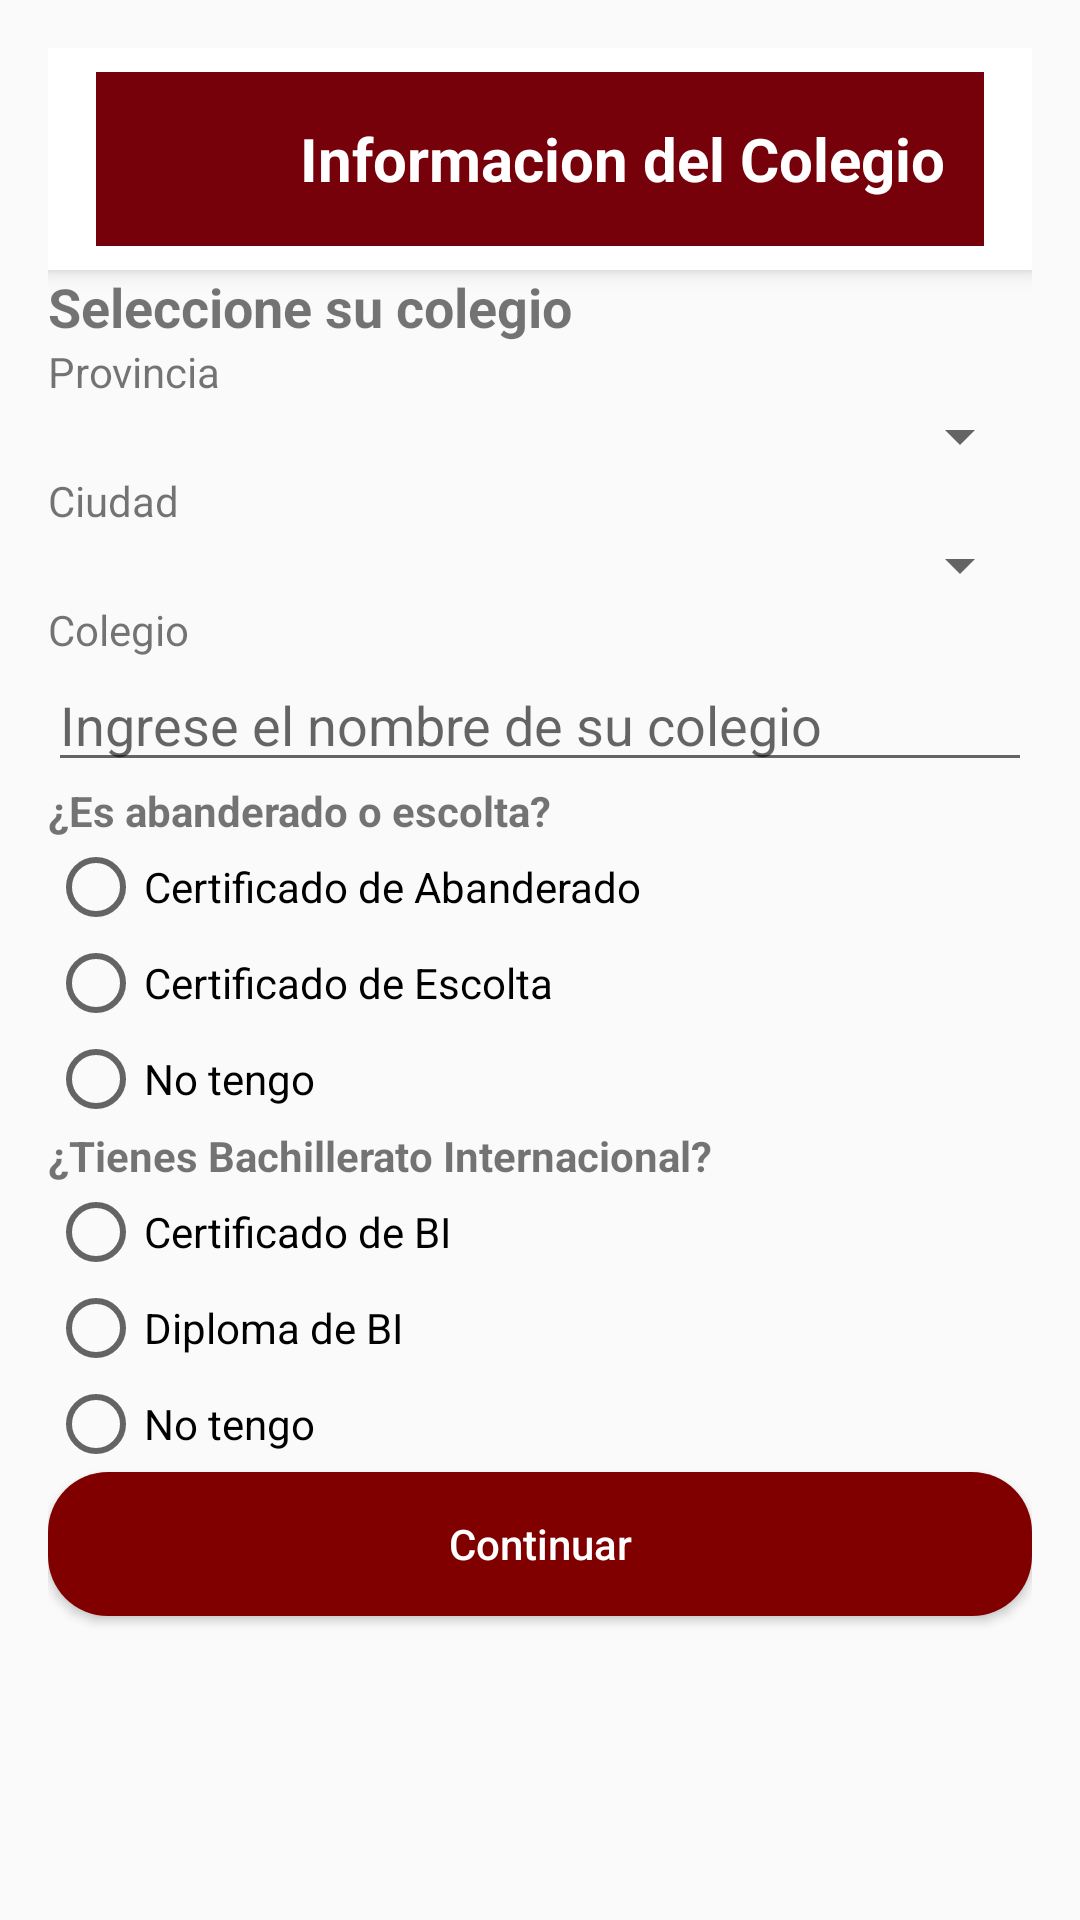

The Android layout XML behind this screen, and the referenced resources:
<!-- AndroidManifest.xml: activity theme Theme.AppCompat.Light.NoActionBar -->
<!-- res/layout/activity_colegio_form.xml -->
<?xml version="1.0" encoding="utf-8"?>
<LinearLayout xmlns:android="http://schemas.android.com/apk/res/android"
    android:layout_width="match_parent"
    android:layout_height="match_parent"
    android:orientation="vertical"
    android:padding="16dp">

    <include layout="@layout/toolbar_register"/>

    <TextView
        android:layout_width="wrap_content"
        android:layout_height="wrap_content"
        android:text="Seleccione su colegio"
        android:textSize="18sp"
        android:textStyle="bold" />

    
    <TextView
        android:layout_width="wrap_content"
        android:layout_height="wrap_content"
        android:text="Provincia" />

    <Spinner
        android:id="@+id/spinnerProvincia"
        android:layout_width="match_parent"
        android:layout_height="wrap_content" />

    
    <TextView
        android:layout_width="wrap_content"
        android:layout_height="wrap_content"
        android:text="Ciudad" />

    <Spinner
        android:id="@+id/spinnerCiudad"
        android:layout_width="match_parent"
        android:layout_height="wrap_content" />

    
    <TextView
        android:layout_width="wrap_content"
        android:layout_height="wrap_content"
        android:text="Colegio" />

    <EditText
        android:id="@+id/editTextColegio"
        android:layout_width="match_parent"
        android:layout_height="wrap_content"
        android:hint="Ingrese el nombre de su colegio" />

    
    <TextView
        android:layout_width="wrap_content"
        android:layout_height="wrap_content"
        android:text="¿Es abanderado o escolta?"
        android:textStyle="bold"  />

    <RadioGroup
        android:id="@+id/radioGroupAbanderado"
        android:layout_width="match_parent"
        android:layout_height="wrap_content">

        <RadioButton
            android:id="@+id/radioAbanderado"
            android:layout_width="wrap_content"
            android:layout_height="wrap_content"
            android:text="Certificado de Abanderado" />

        <RadioButton
            android:id="@+id/radioEscolta"
            android:layout_width="wrap_content"
            android:layout_height="wrap_content"
            android:text="Certificado de Escolta" />

        <RadioButton
            android:id="@+id/radioNoTengo"
            android:layout_width="wrap_content"
            android:layout_height="wrap_content"
            android:text="No tengo" />
    </RadioGroup>

    
    <TextView
        android:layout_width="wrap_content"
        android:layout_height="wrap_content"
        android:text="¿Tienes Bachillerato Internacional?" 
        android:textStyle="bold" />

    <RadioGroup
        android:id="@+id/radioGroupBI"
        android:layout_width="match_parent"
        android:layout_height="wrap_content">

        <RadioButton
            android:id="@+id/radioCertificadoBI"
            android:layout_width="wrap_content"
            android:layout_height="wrap_content"
            android:text="Certificado de BI" />

        <RadioButton
            android:id="@+id/radioDiplomaBI"
            android:layout_width="wrap_content"
            android:layout_height="wrap_content"
            android:text="Diploma de BI" />

        <RadioButton
            android:id="@+id/radioNoTengoBI"
            android:layout_width="wrap_content"
            android:layout_height="wrap_content"
            android:text="No tengo" />
    </RadioGroup>

    
    <Button
        android:id="@+id/btnContinuar"
        android:layout_width="match_parent"
        android:layout_height="wrap_content"
        android:text="Continuar" 
        android:background="@drawable/rounded_button"
        android:textColor="@android:color/white"
        android:textAllCaps="false"/>

</LinearLayout>
<!-- res/layout/toolbar_register.xml (included above) -->
<?xml version="1.0" encoding="utf-8"?>
<androidx.appcompat.widget.Toolbar
    xmlns:android="http://schemas.android.com/apk/res/android"
    android:layout_width="match_parent"
    android:layout_height="wrap_content"
    android:background="@color/white"
    android:theme="@style/ThemeOverlay.AppCompat.Dark.ActionBar"
    android:elevation="4dp"
    android:padding="8dp">

    <LinearLayout
        android:layout_width="match_parent"
        android:layout_height="58dp"
        android:orientation="horizontal"
        android:padding="8dp"
        android:background="@color/dark_red"
        android:gravity="center_vertical">

        <ImageView
            android:layout_width="50dp"
            android:layout_height="50dp"
            android:src="@drawable/ic_logo"
            android:contentDescription="Carrito de compras"
            android:layout_marginEnd="10dp" />

        <TextView
            android:layout_width="wrap_content"
            android:layout_height="wrap_content"
            android:text="Informacion del Colegio"
            android:textSize="20sp"
            android:textStyle="bold"
            android:textColor="@android:color/white"/>
    </LinearLayout>


</androidx.appcompat.widget.Toolbar>
<!-- resources referenced by this layout -->
<resources>
  <color name="dark_red">#76010B</color>
  <color name="white">#FFFFFF</color>
  <!-- drawable rounded_button (drawable) -->
  <?xml version="1.0" encoding="utf-8"?>
  <shape xmlns:android="http://schemas.android.com/apk/res/android" android:shape="rectangle">
      <solid android:color="#800000"/> 
      <corners android:radius="20dp"/> 
      <padding android:left="8dp" android:top="4dp" android:right="8dp" android:bottom="4dp"/>
  </shape>
</resources>
